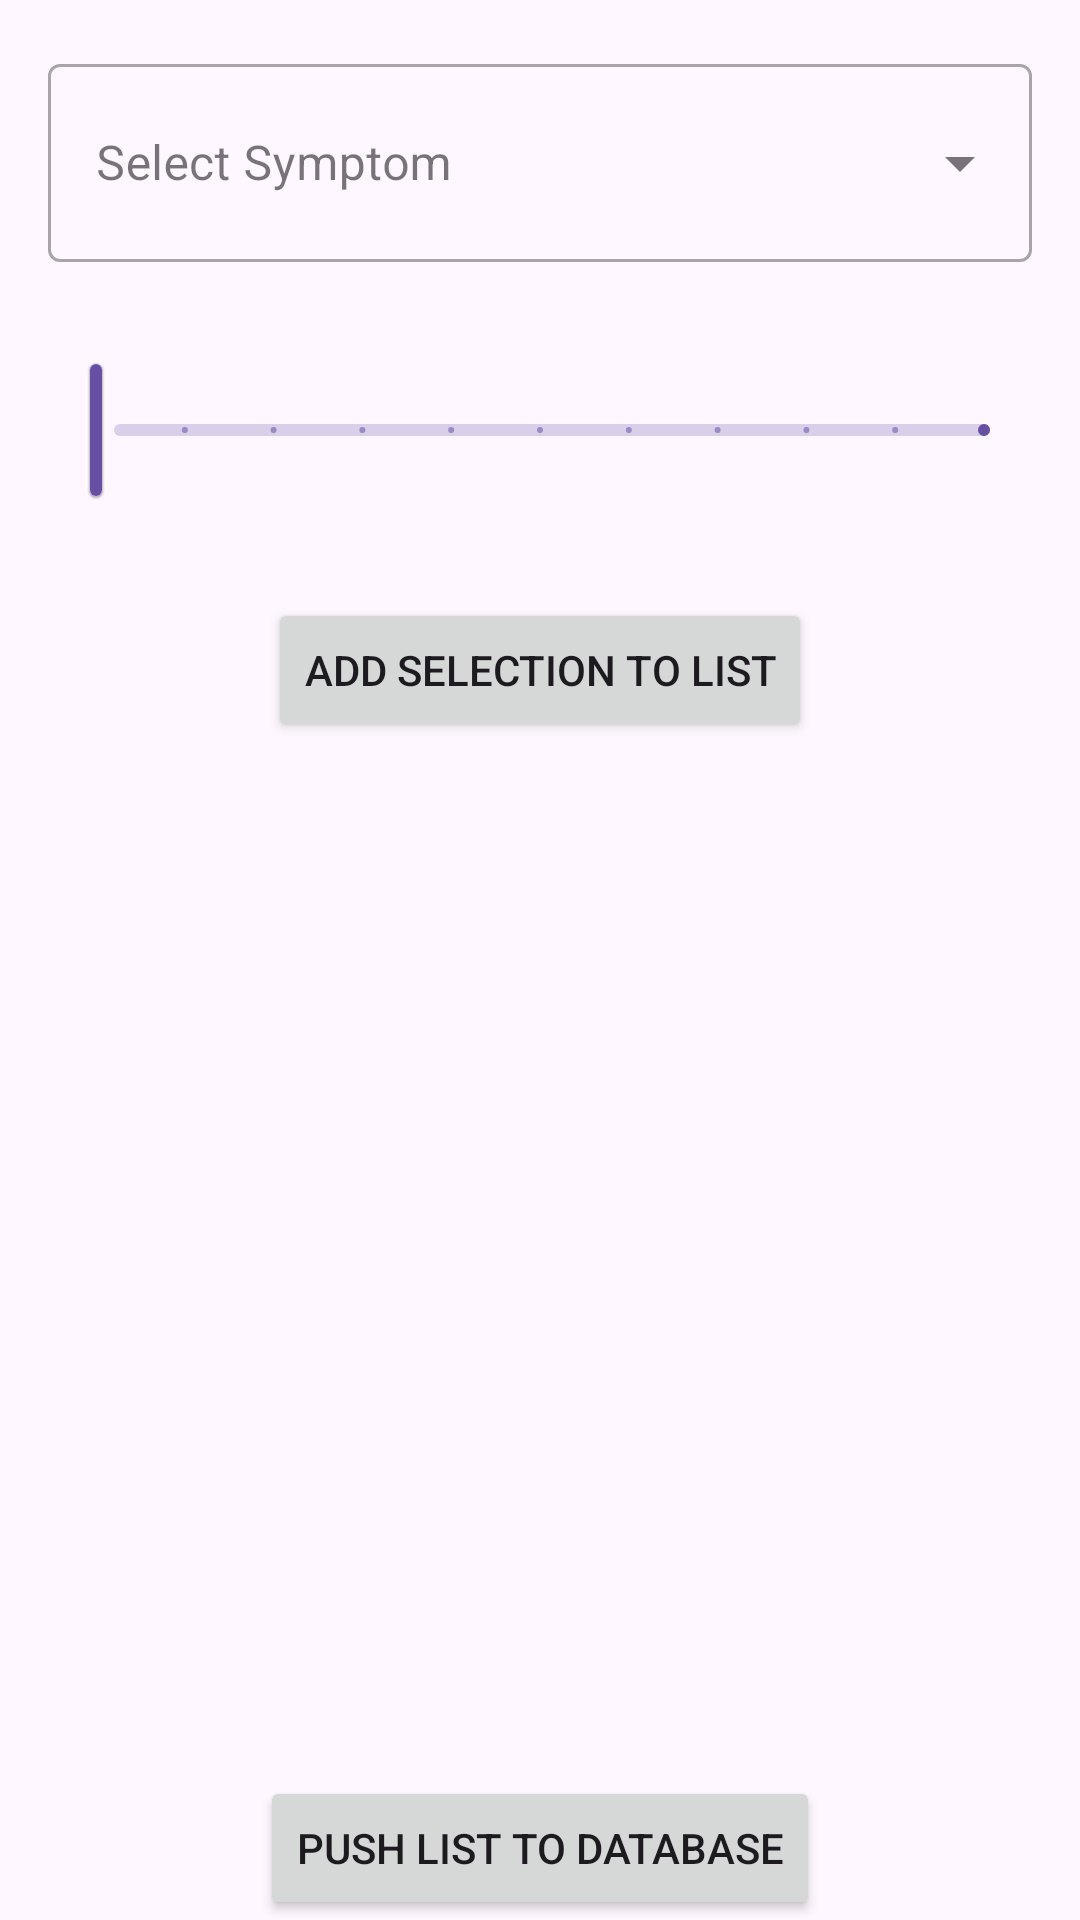

This screen was rendered from an Android layout file. Write that file and the resources it references.
<!-- AndroidManifest.xml: application theme Theme.CSE5351 -->
<!-- res/layout/activity_symptoms_screen.xml -->
<?xml version="1.0" encoding="utf-8"?>
<androidx.coordinatorlayout.widget.CoordinatorLayout xmlns:android="http://schemas.android.com/apk/res/android"
    xmlns:app="http://schemas.android.com/apk/res-auto"
    xmlns:tools="http://schemas.android.com/tools"
    android:layout_width="match_parent"
    android:layout_height="match_parent"
    tools:context=".Symptoms_screen">

    <RelativeLayout
        android:layout_width="match_parent"
        android:layout_height="match_parent">



        <com.google.android.material.textfield.TextInputLayout
            android:layout_width="match_parent"
            android:layout_height="wrap_content"
            android:layout_margin="16dp"
            style="@style/Widget.MaterialComponents.TextInputLayout.OutlinedBox.ExposedDropdownMenu"
            android:id="@+id/text_input_layout">

            <AutoCompleteTextView
                android:id="@+id/auto_complete_textview"
                android:layout_width="match_parent"
                android:layout_height="66dp"
                android:inputType="none"
                android:hint="Select Symptom"/>

        </com.google.android.material.textfield.TextInputLayout>

        <com.google.android.material.slider.Slider
            style="@style/Widget.MaterialComponents.Slider"
            android:layout_width="wrap_content"
            android:layout_height="wrap_content"
            android:layout_below="@+id/text_input_layout"
            android:layout_margin="16dp"
            android:stepSize="0.5"
            android:valueFrom="0"
            android:valueTo="5"
            android:id="@+id/discrete_slider" />

        <Button
            android:id="@+id/addToSymptoms"
            style="@style/Widget.AppCompat.Button"
            android:layout_width="wrap_content"
            android:layout_height="wrap_content"
            android:text="Add selection to list"
            android:layout_below="@id/discrete_slider"
            android:layout_centerHorizontal="true"
            android:layout_margin="16dp"/>

        <TextView
            android:layout_width="match_parent"
            android:layout_height="wrap_content"
            android:layout_centerHorizontal="true"
            android:layout_below="@id/addToSymptoms"
            android:id="@+id/dataSelectedSoFar"
            android:layout_margin="10dp" />

        <Button
            android:id="@+id/PushDataToDB"
            style="@style/Widget.AppCompat.Button"
            android:layout_width="wrap_content"
            android:layout_height="wrap_content"
            android:layout_alignParentBottom="true"
            android:layout_centerHorizontal="true"
            android:text="Push List to Database"
            />



    </RelativeLayout>


</androidx.coordinatorlayout.widget.CoordinatorLayout>
<!-- resources referenced by this layout -->
<resources>
  <style name="Theme.CSE5351" parent="Base.Theme.CSE5351">
          
          <item name="android:navigationBarColor">@android:color/transparent</item>
          <item name="android:statusBarColor">@android:color/transparent</item>
          <item name="android:windowLightStatusBar">?attr/isLightTheme</item>
      </style>
  <style name="Base.Theme.CSE5351" parent="Theme.Material3.DayNight.NoActionBar">
          
          
      </style>
</resources>
